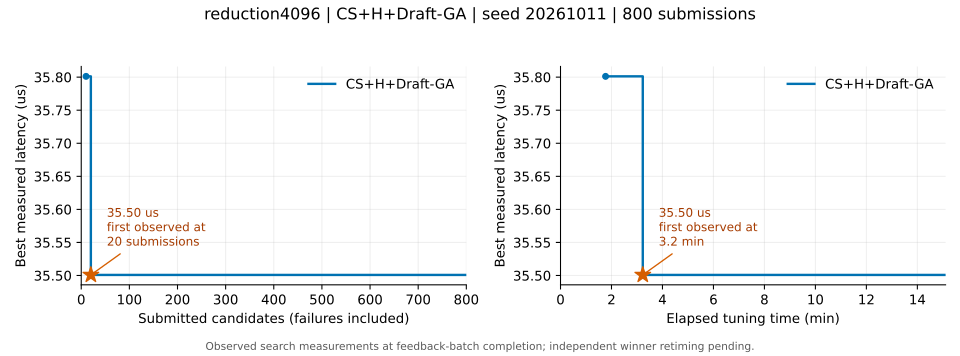

Values plotted in this chart, from the file beside it:
submitted, finite, best_us, tune_s
10, 10, 35.8, 106.1
20, 20, 35.5, 193.7
30, 30, 35.5, 278
40, 40, 35.5, 362.2
50, 50, 35.5, 445.8
60, 60, 35.5, 530
70, 70, 35.5, 620.2
80, 80, 35.5, 704.7
84, 84, 35.5, 775.8
84, 84, 35.5, 775.9
86, 86, 35.5, 841.6
88, 88, 35.5, 906.1
88, 88, 35.5, 906.2
88, 88, 35.5, 906.3
88, 88, 35.5, 906.4
